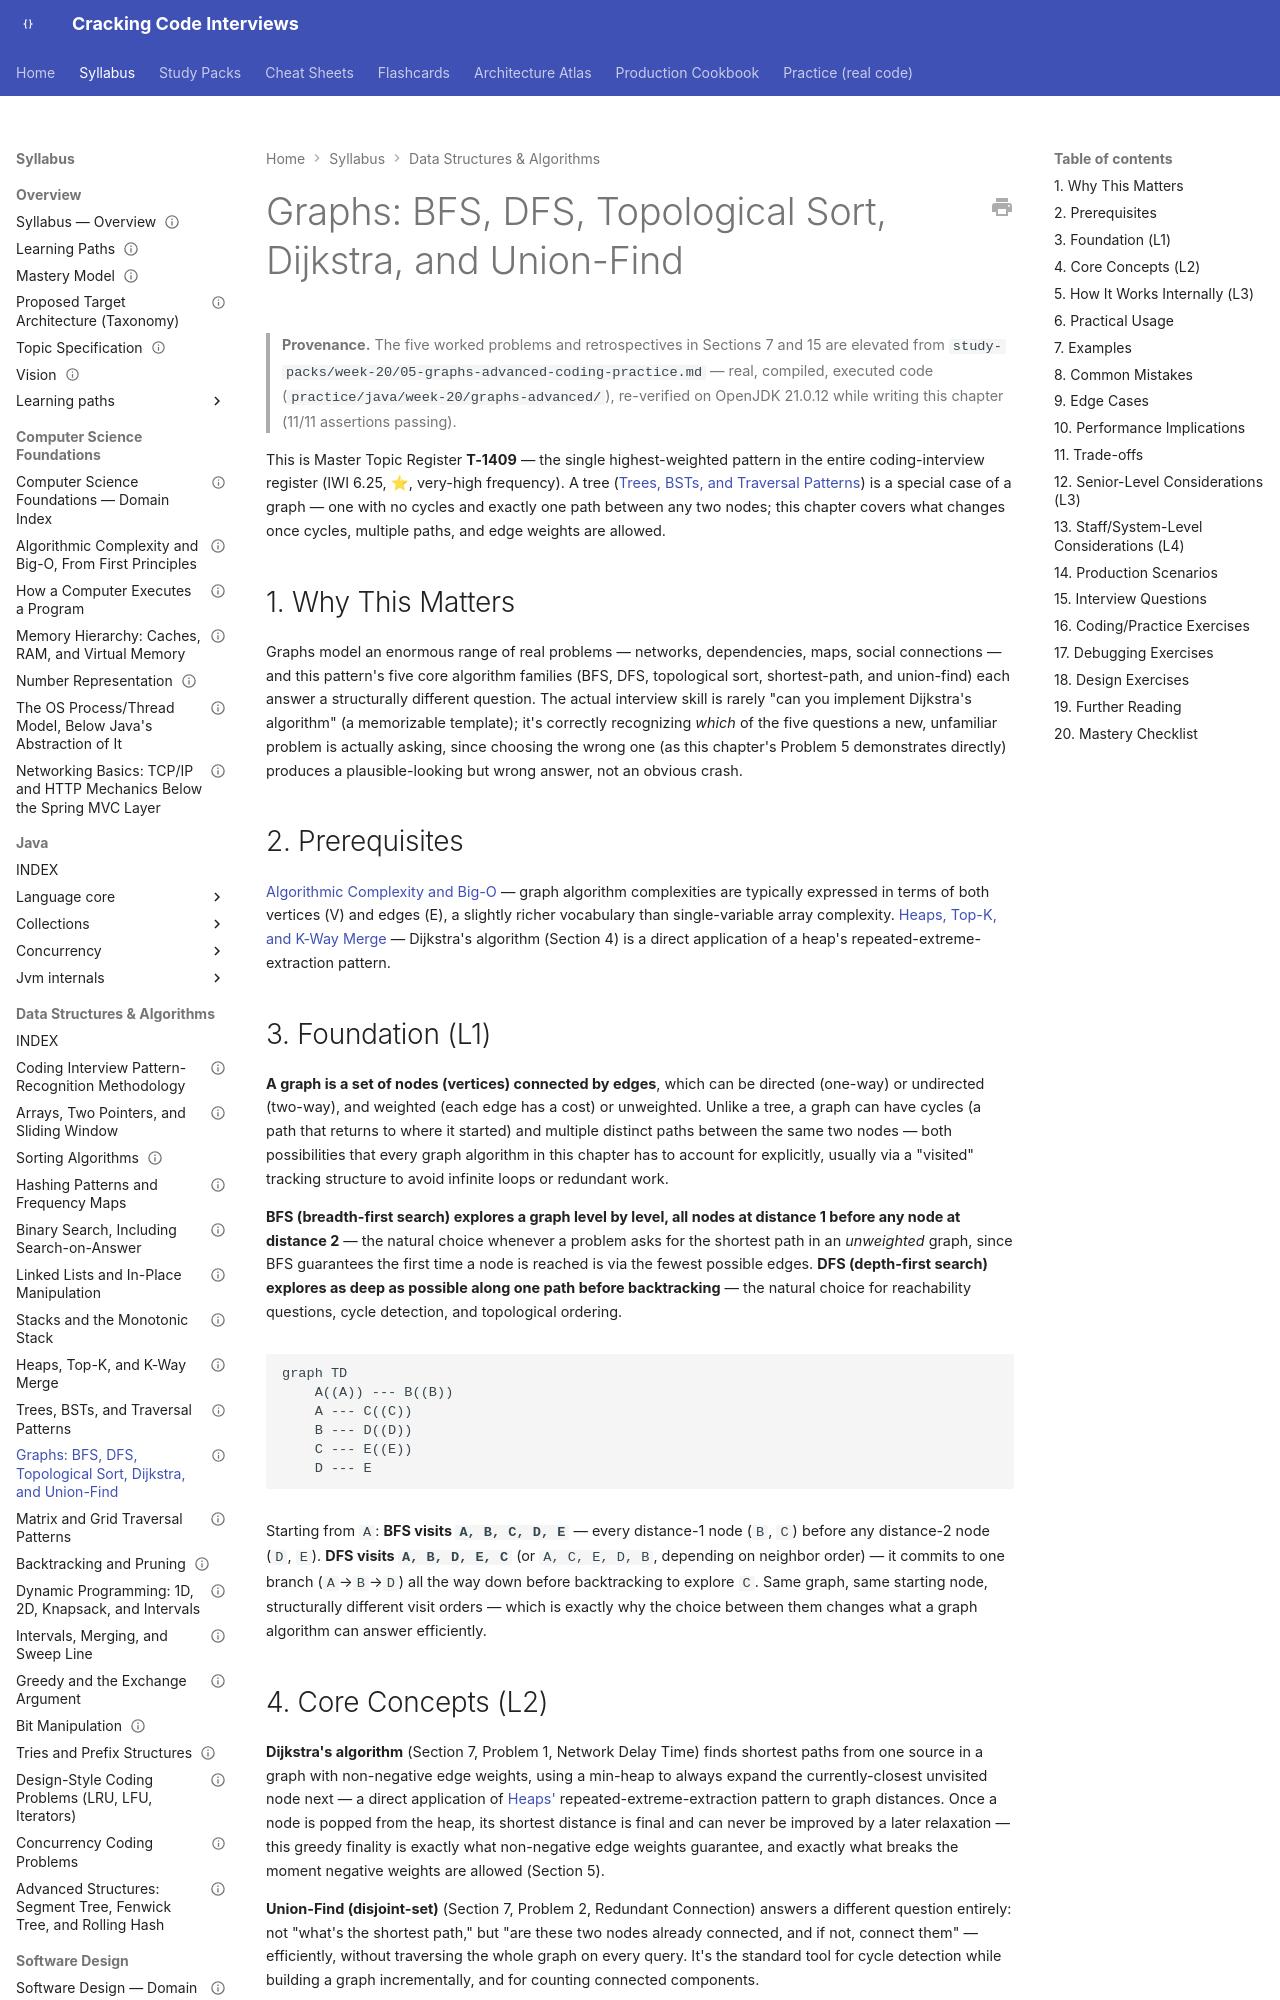

repository: JuanMelendres/cracking-code-interviews · page: syllabus/03-data-structures-algorithms/graphs-bfs-dfs-and-shortest-paths/index.html · generator: mkdocs

---
title: "Graphs: BFS, DFS, Topological Sort, Dijkstra, and Union-Find"
slug: graphs-bfs-dfs-and-shortest-paths
document_type: syllabus-topic
domain: 03-data-structures-algorithms
topic_id: T-2108
status: canonical
version: 1.1
last_updated: 2026-09-20
mastery_levels_covered: [L1, L2, L3, L4]
prerequisites:
  - ../01-computer-science-foundations/algorithmic-complexity-and-big-o-from-first-principles.md
  - heaps-top-k-and-k-way-merge.md
related:
  - heaps-top-k-and-k-way-merge.md
  - trees-bst-and-traversal-patterns.md
  - matrix-and-grid-traversal-patterns.md
practice: ../../practice/java/week-20/graphs-advanced/
production_scenarios: []
interview_paths: [interview-emergency-sprint, senior-to-staff]
official_references: []
source_history:
  - study-packs/week-20/05-graphs-advanced-coding-practice.md
---

# Graphs: BFS, DFS, Topological Sort, Dijkstra, and Union-Find

> **Provenance.** The five worked problems and retrospectives in Sections 7 and 15 are elevated from `study-packs/week-20/05-graphs-advanced-coding-practice.md` — real, compiled, executed code (`practice/java/week-20/graphs-advanced/`), re-verified on OpenJDK 21.0.12 while writing this chapter (11/11 assertions passing).

This is Master Topic Register **T-1409** — the single highest-weighted pattern in the entire coding-interview register (IWI 6.25, ⭐, very-high frequency). A tree ([Trees, BSTs, and Traversal Patterns](trees-bst-and-traversal-patterns.md)) is a special case of a graph — one with no cycles and exactly one path between any two nodes; this chapter covers what changes once cycles, multiple paths, and edge weights are allowed.

## 1. Why This Matters

Graphs model an enormous range of real problems — networks, dependencies, maps, social connections — and this pattern's five core algorithm families (BFS, DFS, topological sort, shortest-path, and union-find) each answer a structurally different question. The actual interview skill is rarely "can you implement Dijkstra's algorithm" (a memorizable template); it's correctly recognizing *which* of the five questions a new, unfamiliar problem is actually asking, since choosing the wrong one (as this chapter's Problem 5 demonstrates directly) produces a plausible-looking but wrong answer, not an obvious crash.

## 2. Prerequisites

[Algorithmic Complexity and Big-O](../01-computer-science-foundations/algorithmic-complexity-and-big-o-from-first-principles.md) — graph algorithm complexities are typically expressed in terms of both vertices (V) and edges (E), a slightly richer vocabulary than single-variable array complexity. [Heaps, Top-K, and K-Way Merge](heaps-top-k-and-k-way-merge.md) — Dijkstra's algorithm (Section 4) is a direct application of a heap's repeated-extreme-extraction pattern.

## 3. Foundation (L1)

**A graph is a set of nodes (vertices) connected by edges**, which can be directed (one-way) or undirected (two-way), and weighted (each edge has a cost) or unweighted. Unlike a tree, a graph can have cycles (a path that returns to where it started) and multiple distinct paths between the same two nodes — both possibilities that every graph algorithm in this chapter has to account for explicitly, usually via a "visited" tracking structure to avoid infinite loops or redundant work.

**BFS (breadth-first search) explores a graph level by level, all nodes at distance 1 before any node at distance 2** — the natural choice whenever a problem asks for the shortest path in an *unweighted* graph, since BFS guarantees the first time a node is reached is via the fewest possible edges. **DFS (depth-first search) explores as deep as possible along one path before backtracking** — the natural choice for reachability questions, cycle detection, and topological ordering.

```mermaid
graph TD
    A((A)) --- B((B))
    A --- C((C))
    B --- D((D))
    C --- E((E))
    D --- E
```

Starting from `A`: **BFS visits `A, B, C, D, E`** — every distance-1 node (`B`, `C`) before any distance-2 node (`D`, `E`). **DFS visits `A, B, D, E, C`** (or `A, C, E, D, B`, depending on neighbor order) — it commits to one branch (`A`→`B`→`D`) all the way down before backtracking to explore `C`. Same graph, same starting node, structurally different visit orders — which is exactly why the choice between them changes what a graph algorithm can answer efficiently.
